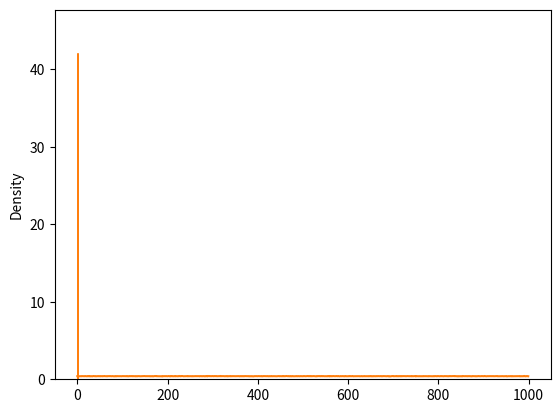

Generate this figure with matplotlib:
import numpy as np
import random
from matplotlib import pyplot as plt
import seaborn as sns
fig,ax=plt.subplots()

np.random.seed(4) #设置随机数种子
bias = random.randint(2, 5) / 10
Gaussian = np.random.normal(bias, 0.01, 1000)
ax.hist(Gaussian, bins=25, histtype="stepfilled", density=True, alpha=0.6)
sns.kdeplot(Gaussian, shade=True)
plt.show()
plt.plot(range(1000), Gaussian)
plt.show()